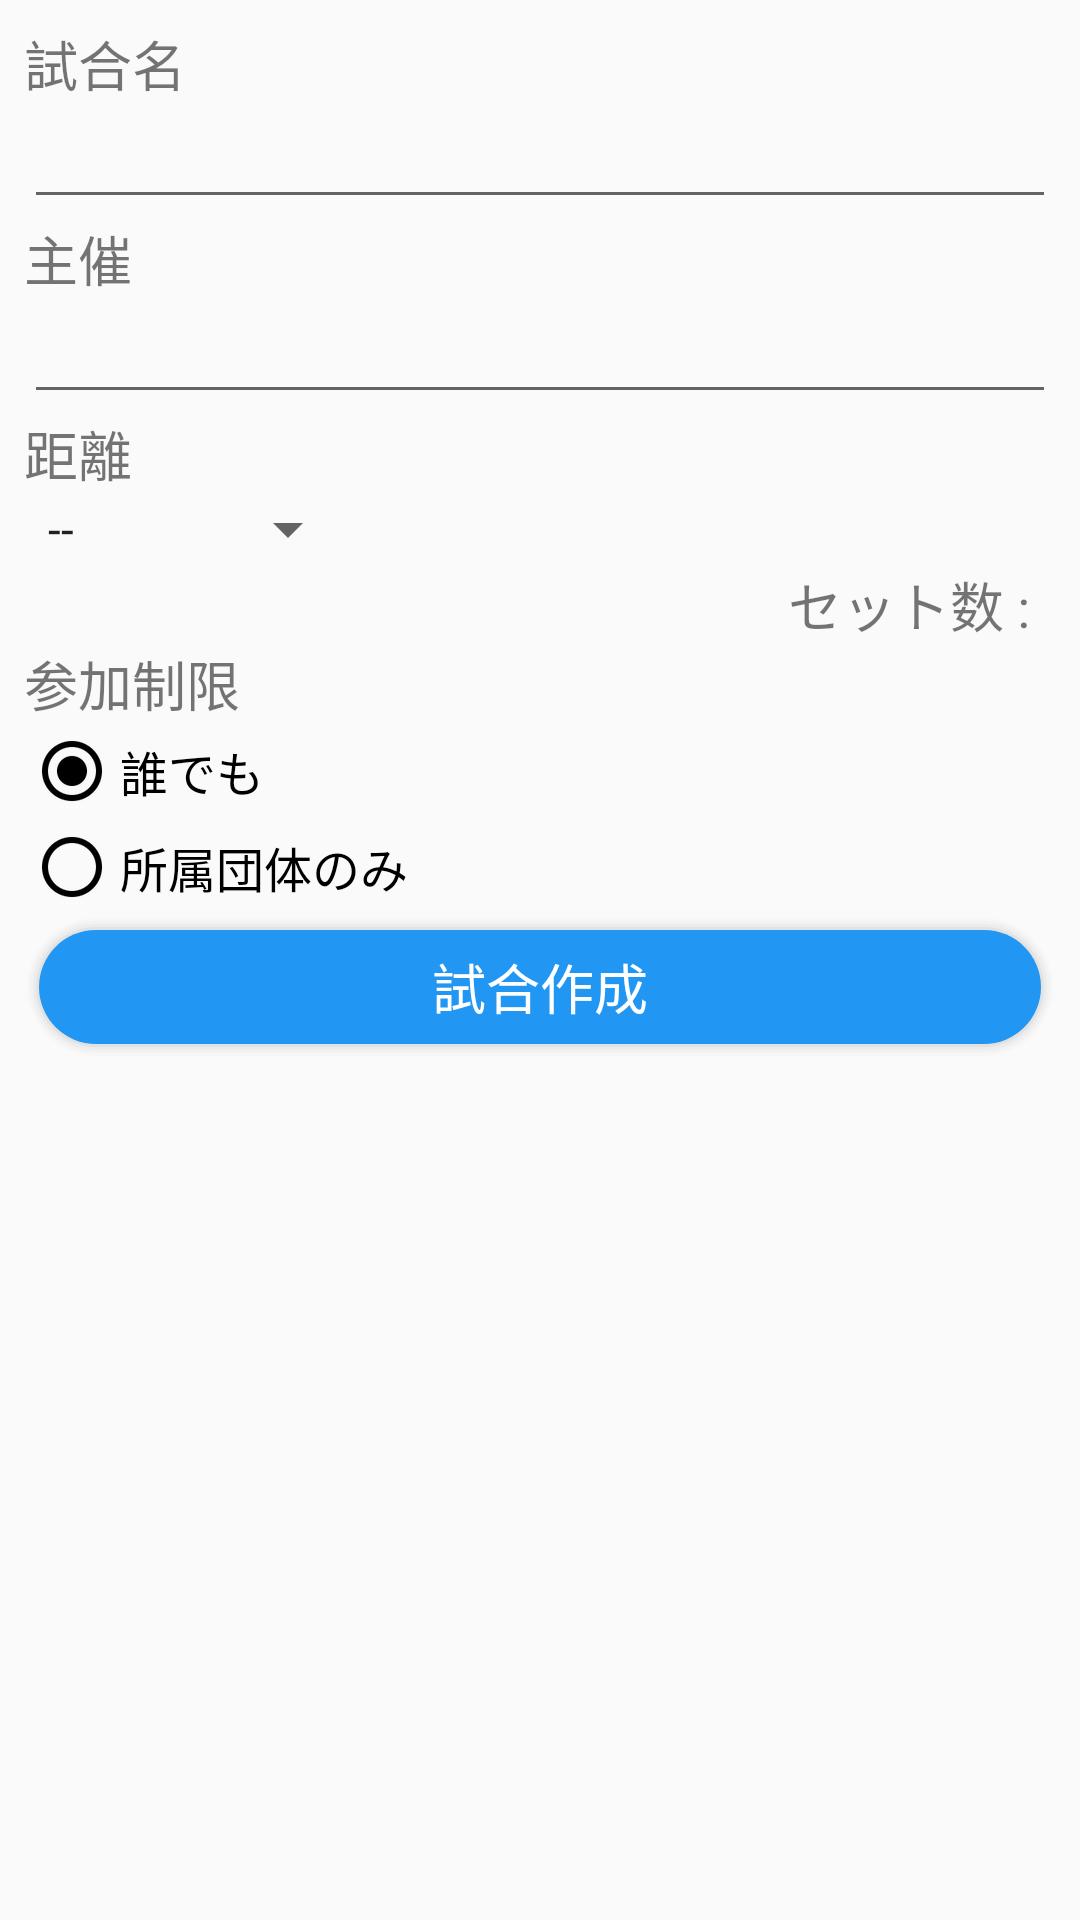

Layout XML and referenced resources for this Android screen:
<!-- AndroidManifest.xml: application theme AppTheme -->
<!-- res/layout/createmat.xml -->
<RelativeLayout xmlns:android="http://schemas.android.com/apk/res/android"
    xmlns:tools="http://schemas.android.com/tools" android:layout_width="match_parent"
    android:layout_height="match_parent"
    android:paddingLeft="@dimen/activity_horizontal_margin"
    android:paddingRight="@dimen/activity_horizontal_margin"
    android:paddingTop="@dimen/activity_vertical_margin"
    android:paddingBottom="@dimen/activity_vertical_margin"
    tools:context=".MainActivity">

    <ScrollView
        android:id="@+id/scrollView1"
        android:layout_width="match_parent"
        android:layout_height="match_parent" >

        <LinearLayout
            android:layout_width="match_parent"
            android:layout_height="match_parent"
            android:orientation="vertical" >

            <LinearLayout
                android:layout_width="match_parent"
                android:layout_height="0dp"
                android:orientation="vertical"
                android:layout_weight="1">

                <TextView
                    android:id="@+id/textView1"
                    android:layout_width="wrap_content"
                    android:layout_height="wrap_content"
                    android:textSize="@dimen/text_size_medium"
                    android:text="試合名" />

                <EditText
                    android:id="@+id/editText1"
                    android:layout_width="match_parent"
                    android:layout_height="wrap_content"
                    android:inputType="text"
                    android:ems="10" />
            </LinearLayout>

            <LinearLayout
                android:layout_width="match_parent"
                android:layout_height="0dp"
                android:orientation="vertical"
                android:layout_weight="1">

                <TextView
                    android:id="@+id/textView2"
                    android:layout_width="wrap_content"
                    android:layout_height="wrap_content"
                    android:textSize="@dimen/text_size_medium"
                    android:text="主催" />

                <EditText
                    android:id="@+id/editText2"
                    android:layout_width="match_parent"
                    android:layout_height="wrap_content"
                    android:inputType="text"
                    android:ems="10" />
            </LinearLayout>

            

            <LinearLayout
                android:layout_width="match_parent"
                android:layout_height="0dp"
                android:orientation="vertical"
                android:layout_weight="1">

                <TextView
                    android:id="@+id/textView5"
                    android:layout_width="wrap_content"
                    android:layout_height="wrap_content"
                    android:textSize="@dimen/text_size_medium"
                    android:text="距離" />

                <Spinner
                    android:id="@+id/spinner1"
                    android:layout_width="wrap_content"
                    android:layout_height="wrap_content"
                    android:entries="@array/arraylength" />

                <TextView
                    android:layout_width="match_parent"
                    android:layout_height="wrap_content"
                    android:text="セット数 :  "
                    android:id="@+id/textView14"
                    android:textSize="@dimen/text_size_medium"
                    android:gravity="right"/>
            </LinearLayout>

            <LinearLayout
                android:layout_width="match_parent"
                android:layout_height="0dp"
                android:orientation="vertical"
                android:layout_weight="1">

                <TextView
                    android:id="@+id/textView6"
                    android:layout_width="wrap_content"
                    android:layout_height="wrap_content"
                    android:textSize="@dimen/text_size_medium"
                    android:text="参加制限" />

                <RadioGroup
                    android:id="@+id/rg"
                    android:layout_width="wrap_content"
                    android:layout_height="wrap_content">
                    <RadioButton android:id="@+id/rdb1"
                        android:layout_width="wrap_content"
                        android:layout_height="wrap_content"
                        android:button="@drawable/flatbutton"
                        android:text="誰でも"
                        android:checked="true" />
                    <RadioButton android:id="@+id/rdb2"
                        android:layout_width="wrap_content"
                        android:layout_height="wrap_content"
                        android:button="@drawable/flatbutton"
                        android:text="所属団体のみ" />

                </RadioGroup>

            </LinearLayout>

            <Button
                android:id="@+id/button1"
                android:layout_width="match_parent"
                android:layout_height="wrap_content"
                android:textSize="@dimen/text_size_medium"
                android:text="試合作成"
                android:textColor="#ffffff"
                android:background="@drawable/login"
                android:gravity="center"
                android:layout_gravity="center_horizontal" />

        </LinearLayout>

    </ScrollView>

</RelativeLayout>
<!-- resources referenced by this layout -->
<resources>
  <string-array name="arraylength">
          <item>--</item>
          <item>90m</item>
          <item>70m</item>
          <item>60m</item>
          <item>50m</item>
          <item>40m</item>
          <item>30m</item>
          <item>70m前</item>
          <item>70m後</item>
          <item>18m</item>
      </string-array>
  <dimen name="activity_horizontal_margin">8dp</dimen>
  <dimen name="activity_vertical_margin">8dp</dimen>
  <dimen name="text_size_medium">18sp</dimen>
  <!-- drawable flatbutton (drawable) -->
  <?xml version="1.0" encoding="UTF-8"?>
  <selector xmlns:android="http://schemas.android.com/apk/res/android">
      
      <item
          android:state_checked="true"
          android:state_pressed="true"
          android:drawable="@drawable/abc_btn_radio_to_on_mtrl_015"
          />
      
      <item
          android:state_checked="true"
          android:drawable="@drawable/abc_btn_radio_to_on_mtrl_015"
          />
      
      <item
          android:state_checked="false"
          android:state_pressed="true"
          android:drawable="@drawable/abc_btn_radio_to_on_mtrl_015"
          />
      
      <item
          android:state_focused="true"
          android:state_checked="false"
          android:state_pressed="false"
          android:drawable="@drawable/abc_btn_radio_to_on_mtrl_015"
          />
      
      <item
          android:state_checked="false"
          android:drawable="@drawable/abc_btn_radio_to_on_mtrl_000"
          />
  </selector>
  <!-- drawable login: vector/xml drawable (drawable, 4138 chars, omitted) -->
  <style name="AppTheme" parent="Theme.AppCompat.Light.DarkActionBar">
          
          <item name="colorPrimary">#3F51B5</item>
          <item name="colorPrimaryDark">#303F9F</item>
          <item name="colorAccent">#ffffff</item>
          <item name="android:textSize">16dp</item>
      </style>
</resources>
